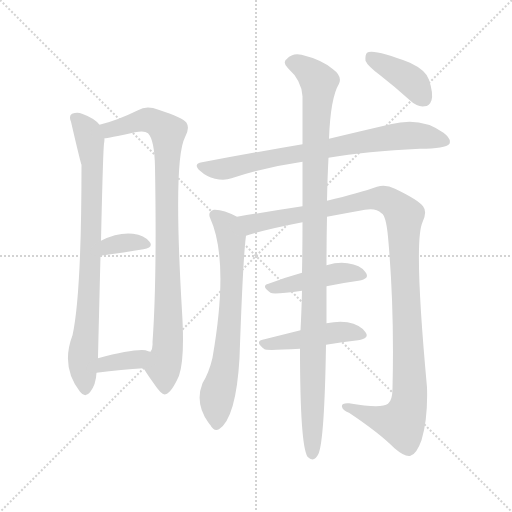
t = 0.00 s
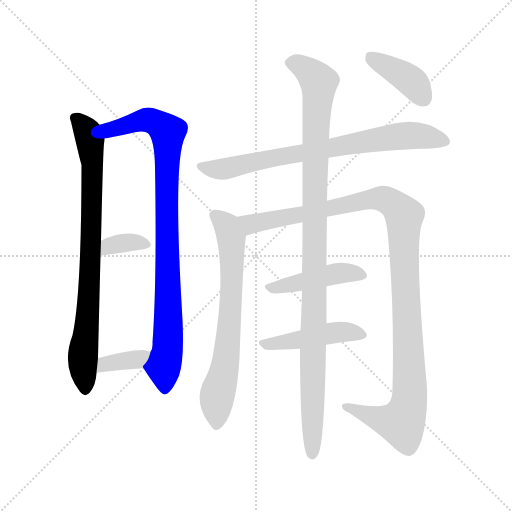
t = 1.87 s
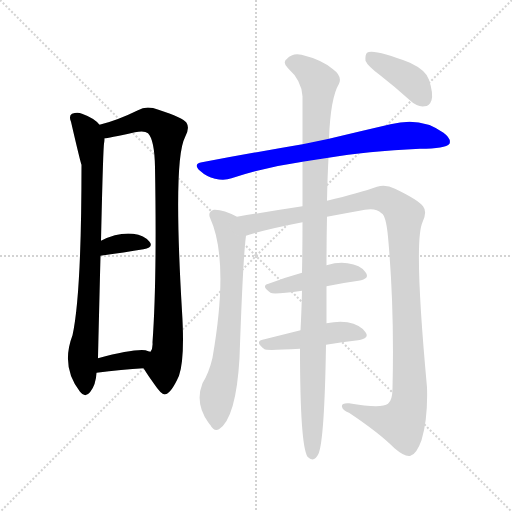
t = 3.74 s
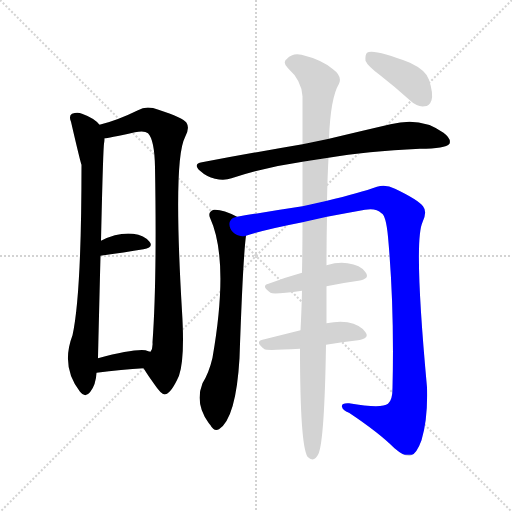
t = 5.61 s
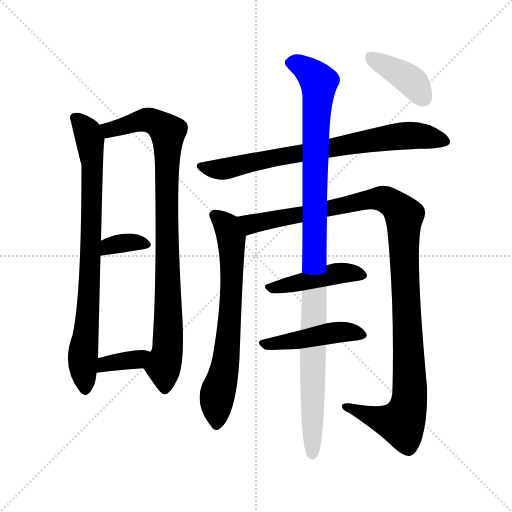
t = 7.47 s
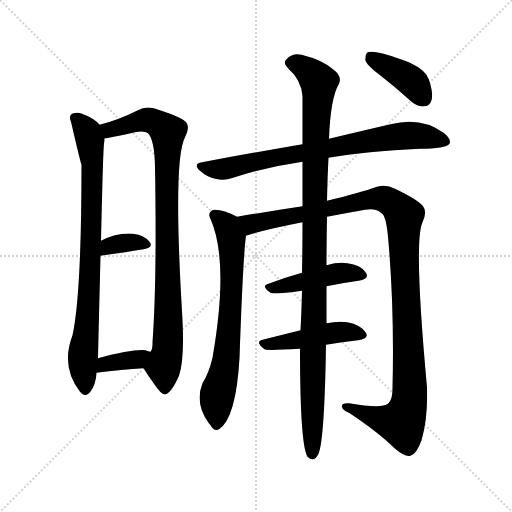
t = 9.34 s

The animated SVG that drew these frames (rendered in a browser with its animation timeline set to each time). Animation: 11 CSS @keyframes rules; one cycle of 9.34 s.

<svg version="1.1" viewBox="0 0 1024 1024" xmlns="http://www.w3.org/2000/svg">
  <g stroke="lightgray" stroke-dasharray="1,1" stroke-width="1" transform="scale(4, 4)">
    <line x1="0" y1="0" x2="256" y2="256"></line>
    <line x1="256" y1="0" x2="0" y2="256"></line>
    <line x1="128" y1="0" x2="128" y2="256"></line>
    <line x1="0" y1="128" x2="256" y2="128"></line>
  </g>
<g transform="scale(1, -1) translate(0, -900)">
   <style type="text/css">
    @keyframes keyframes0 {
      from {
       stroke: blue;
       stroke-dashoffset: 810;
       stroke-width: 128;
       }
       73% {
       animation-timing-function: step-end;
       stroke: blue;
       stroke-dashoffset: 0;
       stroke-width: 128;
       }
       to {
       stroke: black;
       stroke-width: 1024;
       }
       }
       #make-me-a-hanzi-animation-0 {
         animation: keyframes0 0.909180s both;
         animation-delay: 0.000000s;
         animation-timing-function: linear;
       }
    @keyframes keyframes1 {
      from {
       stroke: blue;
       stroke-dashoffset: 910;
       stroke-width: 128;
       }
       75% {
       animation-timing-function: step-end;
       stroke: blue;
       stroke-dashoffset: 0;
       stroke-width: 128;
       }
       to {
       stroke: black;
       stroke-width: 1024;
       }
       }
       #make-me-a-hanzi-animation-1 {
         animation: keyframes1 0.990560s both;
         animation-delay: 0.909180s;
         animation-timing-function: linear;
       }
    @keyframes keyframes2 {
      from {
       stroke: blue;
       stroke-dashoffset: 346;
       stroke-width: 128;
       }
       53% {
       animation-timing-function: step-end;
       stroke: blue;
       stroke-dashoffset: 0;
       stroke-width: 128;
       }
       to {
       stroke: black;
       stroke-width: 1024;
       }
       }
       #make-me-a-hanzi-animation-2 {
         animation: keyframes2 0.531576s both;
         animation-delay: 1.899740s;
         animation-timing-function: linear;
       }
    @keyframes keyframes3 {
      from {
       stroke: blue;
       stroke-dashoffset: 357;
       stroke-width: 128;
       }
       54% {
       animation-timing-function: step-end;
       stroke: blue;
       stroke-dashoffset: 0;
       stroke-width: 128;
       }
       to {
       stroke: black;
       stroke-width: 1024;
       }
       }
       #make-me-a-hanzi-animation-3 {
         animation: keyframes3 0.540527s both;
         animation-delay: 2.431315s;
         animation-timing-function: linear;
       }
    @keyframes keyframes4 {
      from {
       stroke: blue;
       stroke-dashoffset: 753;
       stroke-width: 128;
       }
       71% {
       animation-timing-function: step-end;
       stroke: blue;
       stroke-dashoffset: 0;
       stroke-width: 128;
       }
       to {
       stroke: black;
       stroke-width: 1024;
       }
       }
       #make-me-a-hanzi-animation-4 {
         animation: keyframes4 0.862793s both;
         animation-delay: 2.971842s;
         animation-timing-function: linear;
       }
    @keyframes keyframes5 {
      from {
       stroke: blue;
       stroke-dashoffset: 688;
       stroke-width: 128;
       }
       69% {
       animation-timing-function: step-end;
       stroke: blue;
       stroke-dashoffset: 0;
       stroke-width: 128;
       }
       to {
       stroke: black;
       stroke-width: 1024;
       }
       }
       #make-me-a-hanzi-animation-5 {
         animation: keyframes5 0.809896s both;
         animation-delay: 3.834635s;
         animation-timing-function: linear;
       }
    @keyframes keyframes6 {
      from {
       stroke: blue;
       stroke-dashoffset: 1136;
       stroke-width: 128;
       }
       79% {
       animation-timing-function: step-end;
       stroke: blue;
       stroke-dashoffset: 0;
       stroke-width: 128;
       }
       to {
       stroke: black;
       stroke-width: 1024;
       }
       }
       #make-me-a-hanzi-animation-6 {
         animation: keyframes6 1.174479s both;
         animation-delay: 4.644531s;
         animation-timing-function: linear;
       }
    @keyframes keyframes7 {
      from {
       stroke: blue;
       stroke-dashoffset: 443;
       stroke-width: 128;
       }
       59% {
       animation-timing-function: step-end;
       stroke: blue;
       stroke-dashoffset: 0;
       stroke-width: 128;
       }
       to {
       stroke: black;
       stroke-width: 1024;
       }
       }
       #make-me-a-hanzi-animation-7 {
         animation: keyframes7 0.610514s both;
         animation-delay: 5.819010s;
         animation-timing-function: linear;
       }
    @keyframes keyframes8 {
      from {
       stroke: blue;
       stroke-dashoffset: 453;
       stroke-width: 128;
       }
       60% {
       animation-timing-function: step-end;
       stroke: blue;
       stroke-dashoffset: 0;
       stroke-width: 128;
       }
       to {
       stroke: black;
       stroke-width: 1024;
       }
       }
       #make-me-a-hanzi-animation-8 {
         animation: keyframes8 0.618652s both;
         animation-delay: 6.429525s;
         animation-timing-function: linear;
       }
    @keyframes keyframes9 {
      from {
       stroke: blue;
       stroke-dashoffset: 1069;
       stroke-width: 128;
       }
       78% {
       animation-timing-function: step-end;
       stroke: blue;
       stroke-dashoffset: 0;
       stroke-width: 128;
       }
       to {
       stroke: black;
       stroke-width: 1024;
       }
       }
       #make-me-a-hanzi-animation-9 {
         animation: keyframes9 1.119954s both;
         animation-delay: 7.048177s;
         animation-timing-function: linear;
       }
    @keyframes keyframes10 {
      from {
       stroke: blue;
       stroke-dashoffset: 398;
       stroke-width: 128;
       }
       56% {
       animation-timing-function: step-end;
       stroke: blue;
       stroke-dashoffset: 0;
       stroke-width: 128;
       }
       to {
       stroke: black;
       stroke-width: 1024;
       }
       }
       #make-me-a-hanzi-animation-10 {
         animation: keyframes10 0.573893s both;
         animation-delay: 8.168132s;
         animation-timing-function: linear;
       }
</style>
<path d="M 199.0 650.5 Q 189.0 663.5 164.0 672.5 Q 155.0 676.5 144.0 672.5 Q 137.0 668.5 142.0 656.5 Q 161.0 574.5 163.0 570.5 Q 163.0 311.5 145.0 229.5 Q 121.0 166.5 160.0 116.5 Q 170.0 103.5 180.0 115.5 Q 192.0 130.5 193.0 154.5 L 196.0 183.5 Q 196.0 189.5 201.0 388.5 L 202.0 418.5 Q 206.0 596.5 208.0 612.5 Q 209.0 619.5 209.0 623.5 C 210.0 640.5 210.0 640.5 199.0 650.5 Z" fill="lightgray"></path> 
<path d="M 287.0 163.5 Q 297.0 147.5 308.0 132.5 Q 324.0 108.5 331.0 111.5 Q 343.0 114.5 358.0 148.5 Q 370.0 182.5 364.0 277.5 Q 346.0 580.5 370.0 625.5 Q 380.0 643.5 373.0 654.5 Q 366.0 664.5 317.0 680.5 Q 293.0 689.5 276.0 679.5 Q 233.0 658.5 199.0 650.5 C 170.0 642.5 179.0 618.5 209.0 623.5 Q 215.0 623.5 270.0 635.5 Q 289.0 639.5 296.0 633.5 Q 309.0 620.5 310.0 565.5 Q 314.0 339.5 305.0 215.5 Q 306.0 202.5 301.0 196.5 C 295.0 167.5 282.0 171.5 287.0 163.5 Z" fill="lightgray"></path> 
<path d="M 201.0 388.5 Q 250.0 395.5 287.0 401.5 Q 308.0 405.5 299.0 416.5 Q 289.0 429.5 266.0 432.5 Q 235.0 435.5 202.0 418.5 C 175.0 405.5 171.0 384.5 201.0 388.5 Z" fill="lightgray"></path> 
<path d="M 193.0 154.5 Q 244.0 161.5 287.0 163.5 C 317.0 164.5 330.0 188.5 301.0 196.5 Q 297.0 197.5 291.0 199.5 Q 267.0 202.5 196.0 183.5 C 167.0 175.5 163.0 150.5 193.0 154.5 Z" fill="lightgray"></path> 
<path d="M 657.0 584.5 Q 732.0 597.5 840.0 602.5 Q 891.0 602.5 899.0 612.5 Q 903.0 622.5 887.0 634.5 Q 842.0 667.5 781.0 651.5 Q 729.0 639.5 658.0 622.5 L 605.0 611.5 Q 511.0 595.5 404.0 575.5 Q 385.0 572.5 400.0 558.5 Q 413.0 546.5 430.0 542.5 Q 449.0 538.5 463.0 543.5 Q 529.0 565.5 605.0 576.5 L 657.0 584.5 Z" fill="lightgray"></path> 
<path d="M 474.0 466.5 Q 446.0 481.5 428.0 480.5 Q 415.0 476.5 420.0 464.5 Q 459.0 379.5 425.0 184.5 Q 418.0 154.5 405.0 133.5 Q 389.0 93.5 417.0 54.5 Q 418.0 53.5 421.0 49.5 Q 428.0 36.5 438.0 41.5 Q 472.0 63.5 479.0 183.5 Q 486.0 385.5 492.0 428.5 C 495.0 456.5 495.0 456.5 474.0 466.5 Z" fill="lightgray"></path> 
<path d="M 654.0 466.5 Q 691.0 473.5 730.0 480.5 Q 752.0 484.5 763.0 473.5 Q 772.0 469.5 776.0 426.5 Q 789.0 284.5 785.0 123.5 Q 785.0 99.5 776.0 92.5 Q 763.0 82.5 698.0 93.5 Q 682.0 94.5 684.0 86.5 Q 685.0 79.5 698.0 74.5 Q 758.0 34.5 789.0 3.5 Q 810.0 -14.5 821.0 -11.5 Q 833.0 -8.5 843.0 19.5 Q 856.0 62.5 854.0 125.5 Q 827.0 417.5 845.0 455.5 Q 855.0 476.5 846.0 487.5 Q 836.0 500.5 790.0 522.5 Q 772.0 531.5 754.0 526.5 Q 720.0 514.5 654.0 498.5 L 605.0 487.5 Q 539.0 477.5 474.0 466.5 C 444.0 461.5 463.0 420.5 492.0 428.5 Q 528.0 440.5 605.0 455.5 L 654.0 466.5 Z" fill="lightgray"></path> 
<path d="M 653.0 327.5 Q 687.0 334.5 717.0 338.5 Q 741.0 342.5 731.0 355.5 Q 721.0 370.5 695.0 373.5 Q 677.0 376.5 653.0 369.5 L 604.0 354.5 Q 568.0 344.5 537.0 332.5 Q 521.0 328.5 541.0 314.5 Q 547.0 310.5 604.0 318.5 L 653.0 327.5 Z" fill="lightgray"></path> 
<path d="M 652.0 210.5 Q 685.0 216.5 716.0 219.5 Q 740.0 223.5 731.0 235.5 Q 721.0 250.5 695.0 255.5 Q 677.0 258.5 653.0 253.5 L 601.0 239.5 Q 561.0 229.5 525.0 220.5 Q 509.0 216.5 529.0 201.5 Q 532.0 198.5 600.0 202.5 L 652.0 210.5 Z" fill="lightgray"></path> 
<path d="M 600.0 202.5 Q 600.0 10.5 615.0 -13.5 Q 628.0 -26.5 637.0 -7.5 Q 649.0 20.5 652.0 210.5 L 653.0 253.5 Q 653.0 287.5 653.0 327.5 L 653.0 369.5 Q 653.0 421.5 654.0 466.5 L 654.0 498.5 Q 655.0 547.5 657.0 584.5 L 658.0 622.5 Q 661.0 704.5 678.0 732.5 Q 685.0 747.5 666.0 761.5 Q 644.0 780.5 603.0 790.5 Q 585.0 794.5 574.0 782.5 Q 564.0 775.5 576.0 763.5 Q 603.0 739.5 605.0 707.5 Q 605.0 667.5 605.0 611.5 L 605.0 576.5 Q 605.0 536.5 605.0 487.5 L 605.0 455.5 Q 605.0 406.5 604.0 354.5 L 604.0 318.5 Q 603.0 275.5 601.0 239.5 L 600.0 202.5 Z" fill="lightgray"></path> 
<path d="M 759.0 750.5 Q 790.0 726.5 822.0 697.5 Q 835.0 685.5 849.0 687.5 Q 859.0 687.5 863.0 699.5 Q 867.0 712.5 858.0 740.5 Q 852.0 759.5 820.0 774.5 Q 747.0 802.5 734.0 794.5 Q 730.0 790.5 731.0 778.5 Q 735.0 768.5 759.0 750.5 Z" fill="lightgray"></path> 
      <clipPath id="make-me-a-hanzi-clip-0">
      <path d="M 199.0 650.5 Q 189.0 663.5 164.0 672.5 Q 155.0 676.5 144.0 672.5 Q 137.0 668.5 142.0 656.5 Q 161.0 574.5 163.0 570.5 Q 163.0 311.5 145.0 229.5 Q 121.0 166.5 160.0 116.5 Q 170.0 103.5 180.0 115.5 Q 192.0 130.5 193.0 154.5 L 196.0 183.5 Q 196.0 189.5 201.0 388.5 L 202.0 418.5 Q 206.0 596.5 208.0 612.5 Q 209.0 619.5 209.0 623.5 C 210.0 640.5 210.0 640.5 199.0 650.5 Z" fill="lightgray"></path>
      </clipPath>
      <path clip-path="url(#make-me-a-hanzi-clip-0)" d="M 151.0 663.5 L 176.0 634.5 L 185.0 570.5 L 183.0 374.5 L 166.0 189.5 L 170.0 120.5 " fill="none" id="make-me-a-hanzi-animation-0" stroke-dasharray="682 1364" stroke-linecap="round"></path>

      <clipPath id="make-me-a-hanzi-clip-1">
      <path d="M 287.0 163.5 Q 297.0 147.5 308.0 132.5 Q 324.0 108.5 331.0 111.5 Q 343.0 114.5 358.0 148.5 Q 370.0 182.5 364.0 277.5 Q 346.0 580.5 370.0 625.5 Q 380.0 643.5 373.0 654.5 Q 366.0 664.5 317.0 680.5 Q 293.0 689.5 276.0 679.5 Q 233.0 658.5 199.0 650.5 C 170.0 642.5 179.0 618.5 209.0 623.5 Q 215.0 623.5 270.0 635.5 Q 289.0 639.5 296.0 633.5 Q 309.0 620.5 310.0 565.5 Q 314.0 339.5 305.0 215.5 Q 306.0 202.5 301.0 196.5 C 295.0 167.5 282.0 171.5 287.0 163.5 Z" fill="lightgray"></path>
      </clipPath>
      <path clip-path="url(#make-me-a-hanzi-clip-1)" d="M 206.0 645.5 L 221.0 641.5 L 296.0 660.5 L 319.0 651.5 L 335.0 633.5 L 338.0 289.5 L 335.0 199.5 L 327.0 166.5 L 330.0 122.5 " fill="none" id="make-me-a-hanzi-animation-1" stroke-dasharray="782 1564" stroke-linecap="round"></path>

      <clipPath id="make-me-a-hanzi-clip-2">
      <path d="M 201.0 388.5 Q 250.0 395.5 287.0 401.5 Q 308.0 405.5 299.0 416.5 Q 289.0 429.5 266.0 432.5 Q 235.0 435.5 202.0 418.5 C 175.0 405.5 171.0 384.5 201.0 388.5 Z" fill="lightgray"></path>
      </clipPath>
      <path clip-path="url(#make-me-a-hanzi-clip-2)" d="M 208.0 395.5 L 218.0 407.5 L 249.0 414.5 L 291.0 410.5 " fill="none" id="make-me-a-hanzi-animation-2" stroke-dasharray="218 436" stroke-linecap="round"></path>

      <clipPath id="make-me-a-hanzi-clip-3">
      <path d="M 193.0 154.5 Q 244.0 161.5 287.0 163.5 C 317.0 164.5 330.0 188.5 301.0 196.5 Q 297.0 197.5 291.0 199.5 Q 267.0 202.5 196.0 183.5 C 167.0 175.5 163.0 150.5 193.0 154.5 Z" fill="lightgray"></path>
      </clipPath>
      <path clip-path="url(#make-me-a-hanzi-clip-3)" d="M 201.0 161.5 L 210.0 172.5 L 264.0 179.5 L 294.0 192.5 " fill="none" id="make-me-a-hanzi-animation-3" stroke-dasharray="229 458" stroke-linecap="round"></path>

      <clipPath id="make-me-a-hanzi-clip-4">
      <path d="M 657.0 584.5 Q 732.0 597.5 840.0 602.5 Q 891.0 602.5 899.0 612.5 Q 903.0 622.5 887.0 634.5 Q 842.0 667.5 781.0 651.5 Q 729.0 639.5 658.0 622.5 L 605.0 611.5 Q 511.0 595.5 404.0 575.5 Q 385.0 572.5 400.0 558.5 Q 413.0 546.5 430.0 542.5 Q 449.0 538.5 463.0 543.5 Q 529.0 565.5 605.0 576.5 L 657.0 584.5 Z" fill="lightgray"></path>
      </clipPath>
      <path clip-path="url(#make-me-a-hanzi-clip-4)" d="M 402.0 567.5 L 453.0 562.5 L 571.0 589.5 L 809.0 628.5 L 858.0 626.5 L 891.0 617.5 " fill="none" id="make-me-a-hanzi-animation-4" stroke-dasharray="625 1250" stroke-linecap="round"></path>

      <clipPath id="make-me-a-hanzi-clip-5">
      <path d="M 474.0 466.5 Q 446.0 481.5 428.0 480.5 Q 415.0 476.5 420.0 464.5 Q 459.0 379.5 425.0 184.5 Q 418.0 154.5 405.0 133.5 Q 389.0 93.5 417.0 54.5 Q 418.0 53.5 421.0 49.5 Q 428.0 36.5 438.0 41.5 Q 472.0 63.5 479.0 183.5 Q 486.0 385.5 492.0 428.5 C 495.0 456.5 495.0 456.5 474.0 466.5 Z" fill="lightgray"></path>
      </clipPath>
      <path clip-path="url(#make-me-a-hanzi-clip-5)" d="M 429.0 469.5 L 447.0 455.5 L 459.0 433.5 L 464.0 381.5 L 455.0 196.5 L 433.0 98.5 L 433.0 52.5 " fill="none" id="make-me-a-hanzi-animation-5" stroke-dasharray="560 1120" stroke-linecap="round"></path>

      <clipPath id="make-me-a-hanzi-clip-6">
      <path d="M 654.0 466.5 Q 691.0 473.5 730.0 480.5 Q 752.0 484.5 763.0 473.5 Q 772.0 469.5 776.0 426.5 Q 789.0 284.5 785.0 123.5 Q 785.0 99.5 776.0 92.5 Q 763.0 82.5 698.0 93.5 Q 682.0 94.5 684.0 86.5 Q 685.0 79.5 698.0 74.5 Q 758.0 34.5 789.0 3.5 Q 810.0 -14.5 821.0 -11.5 Q 833.0 -8.5 843.0 19.5 Q 856.0 62.5 854.0 125.5 Q 827.0 417.5 845.0 455.5 Q 855.0 476.5 846.0 487.5 Q 836.0 500.5 790.0 522.5 Q 772.0 531.5 754.0 526.5 Q 720.0 514.5 654.0 498.5 L 605.0 487.5 Q 539.0 477.5 474.0 466.5 C 444.0 461.5 463.0 420.5 492.0 428.5 Q 528.0 440.5 605.0 455.5 L 654.0 466.5 Z" fill="lightgray"></path>
      </clipPath>
      <path clip-path="url(#make-me-a-hanzi-clip-6)" d="M 482.0 462.5 L 503.0 451.5 L 744.0 502.5 L 775.0 499.5 L 807.0 471.5 L 820.0 136.5 L 816.0 85.5 L 803.0 54.5 L 793.0 54.5 L 692.0 87.5 " fill="none" id="make-me-a-hanzi-animation-6" stroke-dasharray="1008 2016" stroke-linecap="round"></path>

      <clipPath id="make-me-a-hanzi-clip-7">
      <path d="M 653.0 327.5 Q 687.0 334.5 717.0 338.5 Q 741.0 342.5 731.0 355.5 Q 721.0 370.5 695.0 373.5 Q 677.0 376.5 653.0 369.5 L 604.0 354.5 Q 568.0 344.5 537.0 332.5 Q 521.0 328.5 541.0 314.5 Q 547.0 310.5 604.0 318.5 L 653.0 327.5 Z" fill="lightgray"></path>
      </clipPath>
      <path clip-path="url(#make-me-a-hanzi-clip-7)" d="M 539.0 323.5 L 677.0 353.5 L 722.0 348.5 " fill="none" id="make-me-a-hanzi-animation-7" stroke-dasharray="315 630" stroke-linecap="round"></path>

      <clipPath id="make-me-a-hanzi-clip-8">
      <path d="M 652.0 210.5 Q 685.0 216.5 716.0 219.5 Q 740.0 223.5 731.0 235.5 Q 721.0 250.5 695.0 255.5 Q 677.0 258.5 653.0 253.5 L 601.0 239.5 Q 561.0 229.5 525.0 220.5 Q 509.0 216.5 529.0 201.5 Q 532.0 198.5 600.0 202.5 L 652.0 210.5 Z" fill="lightgray"></path>
      </clipPath>
      <path clip-path="url(#make-me-a-hanzi-clip-8)" d="M 527.0 211.5 L 587.0 216.5 L 676.0 236.5 L 721.0 229.5 " fill="none" id="make-me-a-hanzi-animation-8" stroke-dasharray="325 650" stroke-linecap="round"></path>

      <clipPath id="make-me-a-hanzi-clip-9">
      <path d="M 600.0 202.5 Q 600.0 10.5 615.0 -13.5 Q 628.0 -26.5 637.0 -7.5 Q 649.0 20.5 652.0 210.5 L 653.0 253.5 Q 653.0 287.5 653.0 327.5 L 653.0 369.5 Q 653.0 421.5 654.0 466.5 L 654.0 498.5 Q 655.0 547.5 657.0 584.5 L 658.0 622.5 Q 661.0 704.5 678.0 732.5 Q 685.0 747.5 666.0 761.5 Q 644.0 780.5 603.0 790.5 Q 585.0 794.5 574.0 782.5 Q 564.0 775.5 576.0 763.5 Q 603.0 739.5 605.0 707.5 Q 605.0 667.5 605.0 611.5 L 605.0 576.5 Q 605.0 536.5 605.0 487.5 L 605.0 455.5 Q 605.0 406.5 604.0 354.5 L 604.0 318.5 Q 603.0 275.5 601.0 239.5 L 600.0 202.5 Z" fill="lightgray"></path>
      </clipPath>
      <path clip-path="url(#make-me-a-hanzi-clip-9)" d="M 581.0 773.5 L 605.0 767.5 L 638.0 735.5 L 629.0 526.5 L 625.0 -6.5 " fill="none" id="make-me-a-hanzi-animation-9" stroke-dasharray="941 1882" stroke-linecap="round"></path>

      <clipPath id="make-me-a-hanzi-clip-10">
      <path d="M 759.0 750.5 Q 790.0 726.5 822.0 697.5 Q 835.0 685.5 849.0 687.5 Q 859.0 687.5 863.0 699.5 Q 867.0 712.5 858.0 740.5 Q 852.0 759.5 820.0 774.5 Q 747.0 802.5 734.0 794.5 Q 730.0 790.5 731.0 778.5 Q 735.0 768.5 759.0 750.5 Z" fill="lightgray"></path>
      </clipPath>
      <path clip-path="url(#make-me-a-hanzi-clip-10)" d="M 739.0 788.5 L 822.0 738.5 L 849.0 702.5 " fill="none" id="make-me-a-hanzi-animation-10" stroke-dasharray="270 540" stroke-linecap="round"></path>

</g>
</svg>
